Run: headless pygame with SDL's dummy video driver; simulated clock (each Clock.tick advances the game by its frame time, no real sleeping); random seed 0; keys injected as events and as key.get_pressed() state; no mouse input.
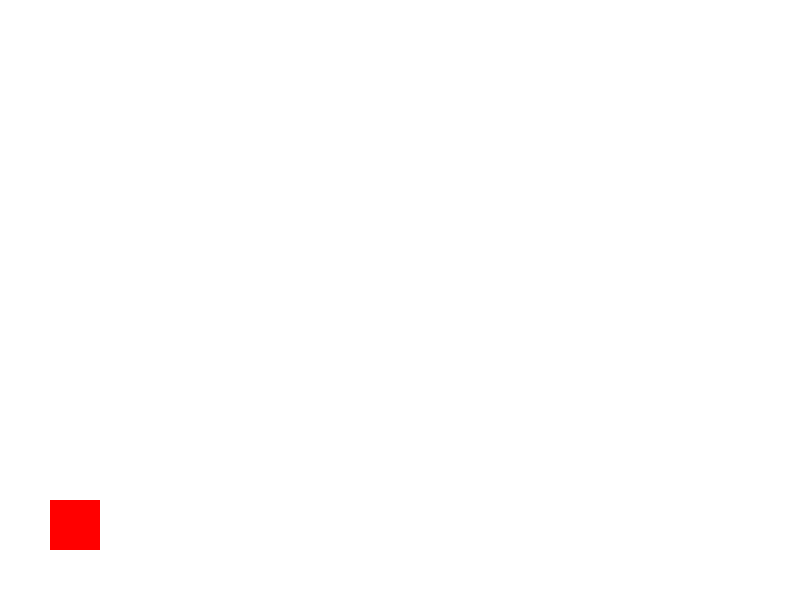
Frame 1 of 4 · flips 1–60 · no input
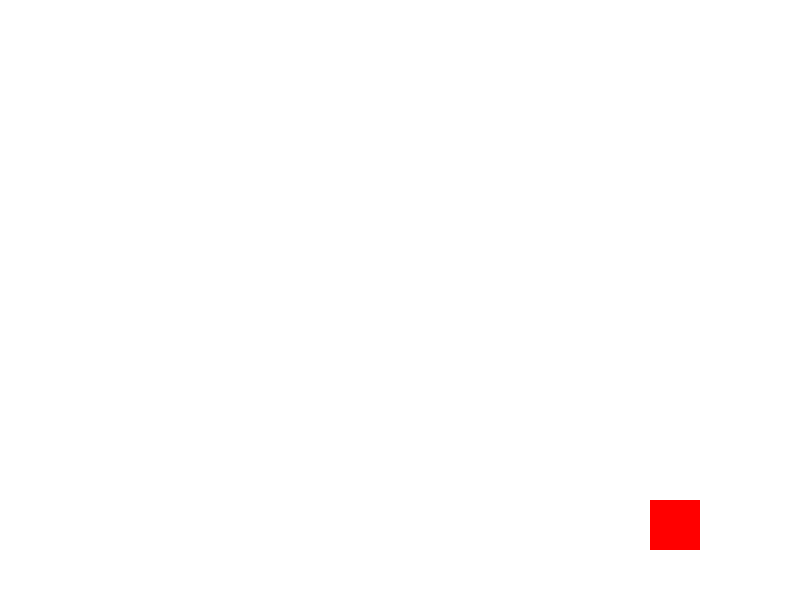
Frame 2 of 4 · flips 61–180 · tapped SPACE, RETURN · held RIGHT (→), D
Frame 3 of 4 · flips 181–300 · held DOWN (↓), S · screen unchanged from frame 2, image omitted
Frame 4 of 4 · flips 301–420 · held LEFT (←), A, UP (↑), W · screen same as frame 1, image omitted

The pygame program that drew these frames:

import pygame
import sys

def main():
    # Initialize Pygame
    pygame.init()

    # Set up the game window
    screen_width = 800
    screen_height = 600
    screen = pygame.display.set_mode((screen_width, screen_height))
    pygame.display.set_caption("Simple Side Scroller")

    # Define clock for controlling the frame rate
    clock = pygame.time.Clock()

    # Define rectangle properties
    rect_color = (255, 0, 0)    # Red
    rect_width = 50
    rect_height = 50
    rect_x = 50
    rect_y = screen_height - rect_height - 50  # Slightly above the bottom
    rect_speed = 5

    # Main game loop
    running = True
    while running:
        # Limit the frame rate to 60 FPS
        clock.tick(60)

        # Process events
        for event in pygame.event.get():
            if event.type == pygame.QUIT:
                running = False

        # Get key presses
        keys = pygame.key.get_pressed()

        # Move left
        if keys[pygame.K_LEFT]:
            rect_x -= rect_speed

        # Move right
        if keys[pygame.K_RIGHT]:
            rect_x += rect_speed

        # (Optional) Prevent the rectangle from going off-screen
        if rect_x < 0:
            rect_x = 0
        elif rect_x + rect_width > screen_width:
            rect_x = screen_width - rect_width

        # Clear the screen (fill with white)
        screen.fill((255, 255, 255))

        # Draw the rectangle
        pygame.draw.rect(screen, rect_color, (rect_x, rect_y, rect_width, rect_height))

        # Update the display
        pygame.display.flip()

    # Quit Pygame
    pygame.quit()
    sys.exit()


if __name__ == "__main__":
    main()
